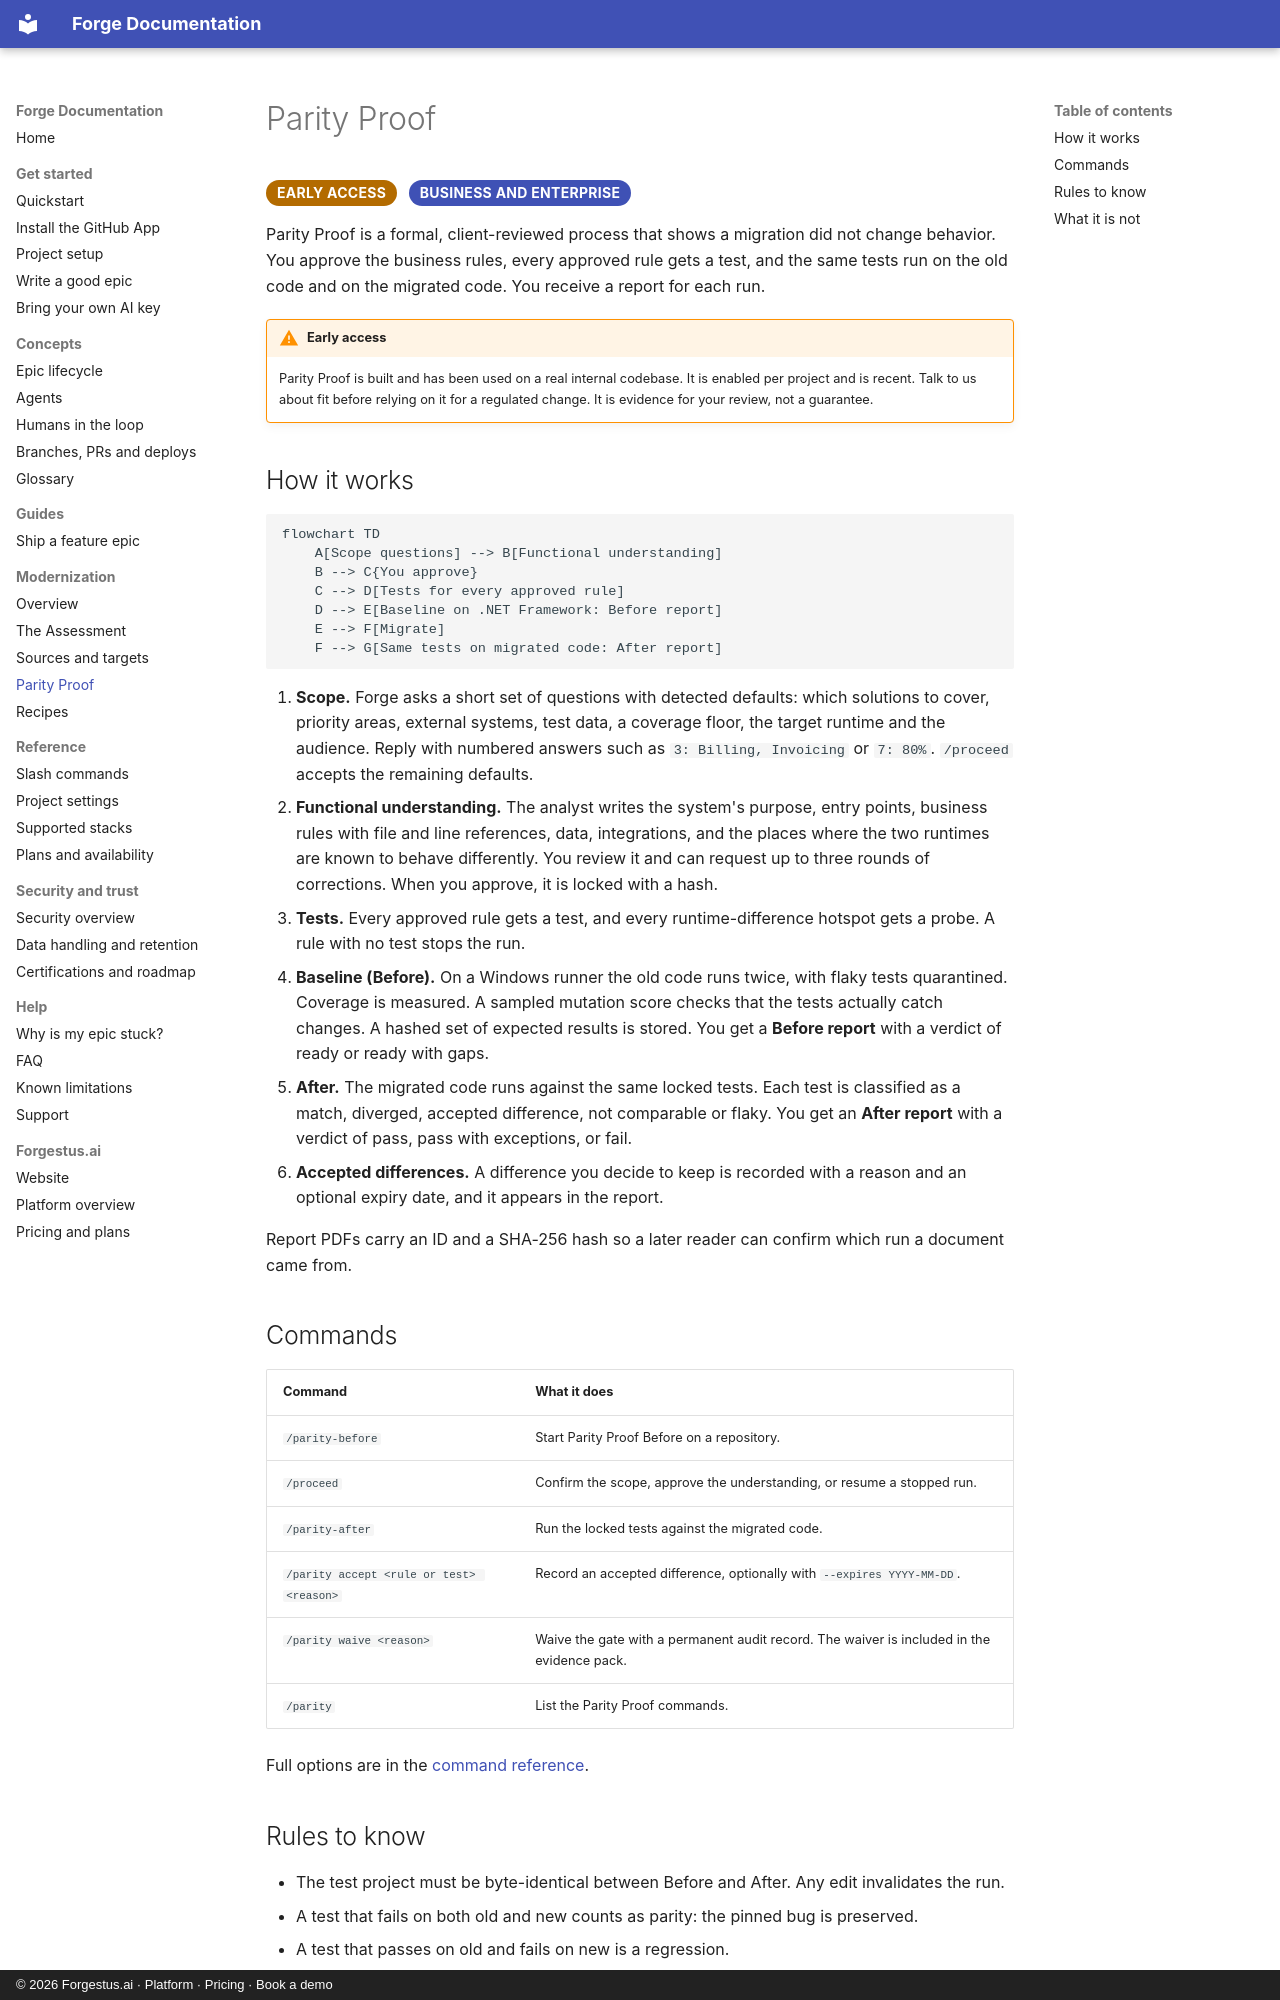

repository: forgehestus/forge-docs · page: modernization/parity-proof/index.html · generator: mkdocs · copyright: © 2026 Forgestus.ai · Platform · Pricing · Book a demo

---
description: "Parity Proof (early access): tests that pin today's behavior and must pass on both the old and the new code before a slice ships."
---

# Parity Proof

<span class="badge badge-early">Early access</span> <span class="badge badge-plan">Business and Enterprise</span>

Parity Proof is a formal, client-reviewed process that shows a migration did not change behavior. You approve the business rules, every approved rule gets a test, and the same tests run on the old code and on the migrated code. You receive a report for each run.

!!! warning "Early access"
    Parity Proof is built and has been used on a real internal codebase. It is enabled per project and is recent. Talk to us about fit before relying on it for a regulated change. It is evidence for your review, not a guarantee.

## How it works

```mermaid
flowchart TD
    A[Scope questions] --> B[Functional understanding]
    B --> C{You approve}
    C --> D[Tests for every approved rule]
    D --> E[Baseline on .NET Framework: Before report]
    E --> F[Migrate]
    F --> G[Same tests on migrated code: After report]
```

1. **Scope.** Forge asks a short set of questions with detected defaults: which solutions to cover, priority areas, external systems, test data, a coverage floor, the target runtime and the audience. Reply with numbered answers such as `3: Billing, Invoicing` or `7: 80%`. `/proceed` accepts the remaining defaults.
2. **Functional understanding.** The analyst writes the system's purpose, entry points, business rules with file and line references, data, integrations, and the places where the two runtimes are known to behave differently. You review it and can request up to three rounds of corrections. When you approve, it is locked with a hash.
3. **Tests.** Every approved rule gets a test, and every runtime-difference hotspot gets a probe. A rule with no test stops the run.
4. **Baseline (Before).** On a Windows runner the old code runs twice, with flaky tests quarantined. Coverage is measured. A sampled mutation score checks that the tests actually catch changes. A hashed set of expected results is stored. You get a **Before report** with a verdict of ready or ready with gaps.
5. **After.** The migrated code runs against the same locked tests. Each test is classified as a match, diverged, accepted difference, not comparable or flaky. You get an **After report** with a verdict of pass, pass with exceptions, or fail.
6. **Accepted differences.** A difference you decide to keep is recorded with a reason and an optional expiry date, and it appears in the report.

Report PDFs carry an ID and a SHA-256 hash so a later reader can confirm which run a document came from.

## Commands

| Command | What it does |
|---|---|
| `/parity-before` | Start Parity Proof Before on a repository. |
| `/proceed` | Confirm the scope, approve the understanding, or resume a stopped run. |
| `/parity-after` | Run the locked tests against the migrated code. |
| `/parity accept <rule or test> <reason>` | Record an accepted difference, optionally with `--expires YYYY-MM-DD`. |
| `/parity waive <reason>` | Waive the gate with a permanent audit record. The waiver is included in the evidence pack. |
| `/parity` | List the Parity Proof commands. |

Full options are in the [command reference](../reference/commands.md#parity-proof).
